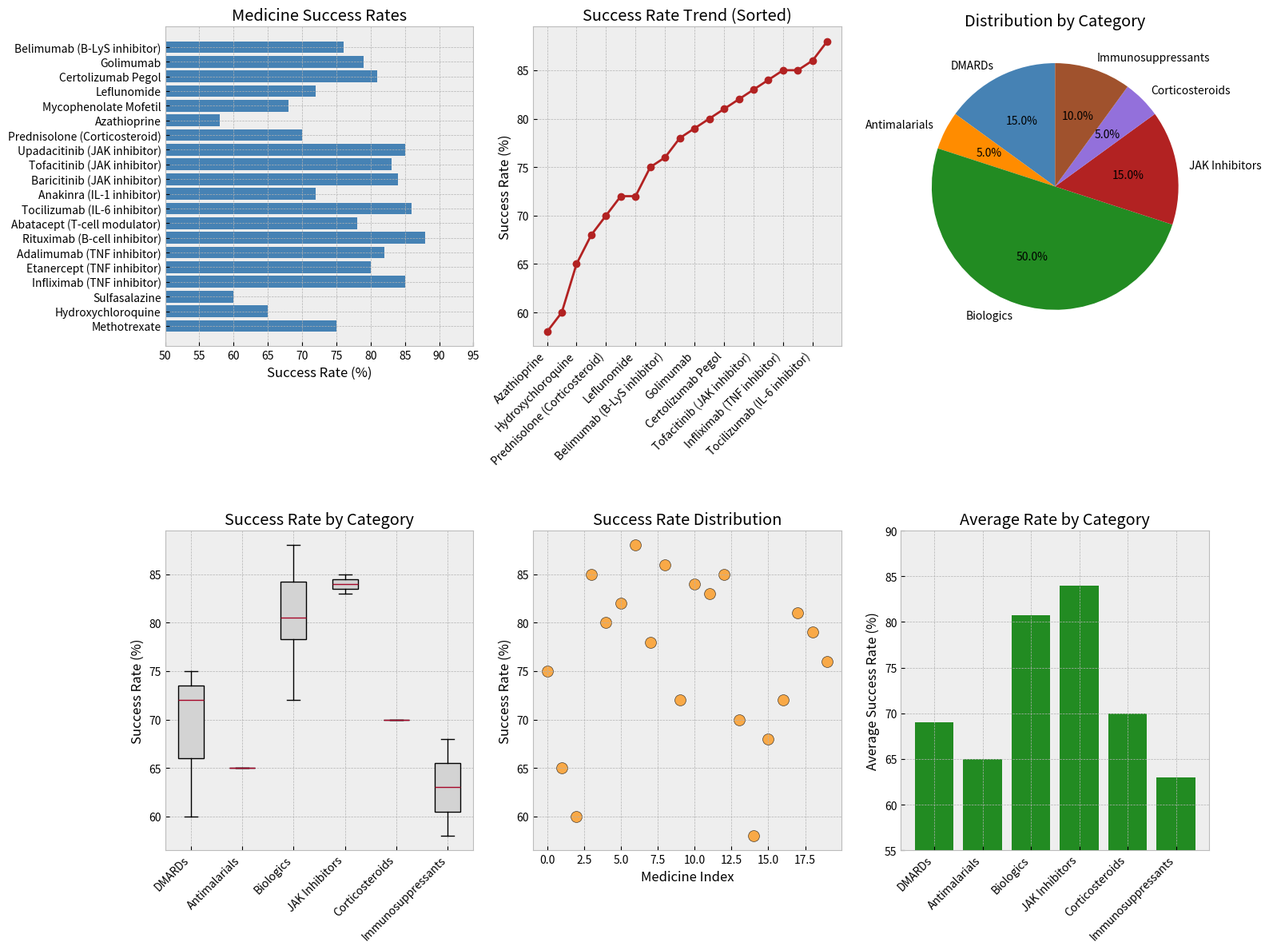

The script that saved this image:
import matplotlib.pyplot as plt
import numpy as np
from collections import defaultdict

# Data for medicines for autoimmune diseases with effectiveness rates (%)
medicines = [
    {"name": "Methotrexate", "success_rate": 75, "category": "DMARDs"},
    {"name": "Hydroxychloroquine", "success_rate": 65, "category": "Antimalarials"},
    {"name": "Sulfasalazine", "success_rate": 60, "category": "DMARDs"},
    {"name": "Infliximab (TNF inhibitor)", "success_rate": 85, "category": "Biologics"},
    {"name": "Etanercept (TNF inhibitor)", "success_rate": 80, "category": "Biologics"},
    {"name": "Adalimumab (TNF inhibitor)", "success_rate": 82, "category": "Biologics"},
    {"name": "Rituximab (B-cell inhibitor)", "success_rate": 88, "category": "Biologics"},
    {"name": "Abatacept (T-cell modulator)", "success_rate": 78, "category": "Biologics"},
    {"name": "Tocilizumab (IL-6 inhibitor)", "success_rate": 86, "category": "Biologics"},
    {"name": "Anakinra (IL-1 inhibitor)", "success_rate": 72, "category": "Biologics"},
    {"name": "Baricitinib (JAK inhibitor)", "success_rate": 84, "category": "JAK Inhibitors"},
    {"name": "Tofacitinib (JAK inhibitor)", "success_rate": 83, "category": "JAK Inhibitors"},
    {"name": "Upadacitinib (JAK inhibitor)", "success_rate": 85, "category": "JAK Inhibitors"},
    {"name": "Prednisolone (Corticosteroid)", "success_rate": 70, "category": "Corticosteroids"},
    {"name": "Azathioprine", "success_rate": 58, "category": "Immunosuppressants"},
    {"name": "Mycophenolate Mofetil", "success_rate": 68, "category": "Immunosuppressants"},
    {"name": "Leflunomide", "success_rate": 72, "category": "DMARDs"},
    {"name": "Certolizumab Pegol", "success_rate": 81, "category": "Biologics"},
    {"name": "Golimumab", "success_rate": 79, "category": "Biologics"},
    {"name": "Belimumab (B-LyS inhibitor)", "success_rate": 76, "category": "Biologics"},
]


medicine_names = [med["name"] for med in medicines]
success_rates = [med["success_rate"] for med in medicines]

category_data = defaultdict(list)
for med in medicines:
    category_data[med["category"]].append(med["success_rate"])

plt.style.use('bmh')
fig = plt.figure(figsize=(16, 12))
fig.canvas.manager.set_window_title("Autoimmune Medicine Analysis Image")
standard_colors = ['steelblue', 'darkorange', 'forestgreen', 'firebrick', 'mediumpurple', 'sienna']

# 1. Bar Chart - Success Rate by Medicine
ax1 = plt.subplot(2, 3, 1)
ax1.barh(medicine_names, success_rates, color='steelblue')
ax1.set_xlabel("Success Rate (%)")
ax1.set_title("Medicine Success Rates")
ax1.set_xlim(50, 95)

# 2. Line Graph - Success Rate Trend
ax2 = plt.subplot(2, 3, 2)
sorted_meds = sorted(medicines, key=lambda x: x["success_rate"])
sorted_names = [m["name"] for m in sorted_meds]
sorted_rates = [m["success_rate"] for m in sorted_meds]

ax2.plot(range(len(sorted_names)), sorted_rates, marker='o', color='firebrick', linewidth=2)
ax2.set_xticks(range(0, len(sorted_names), 2))
ax2.set_xticklabels([sorted_names[i] for i in range(0, len(sorted_names), 2)], rotation=45, ha='right')
ax2.set_ylabel("Success Rate (%)")
ax2.set_title("Success Rate Trend (Sorted)")

# 3. Pie Chart - Category Distribution
ax3 = plt.subplot(2, 3, 3)
categories = list(category_data.keys())
category_counts = [len(category_data[cat]) for cat in categories]
ax3.pie(category_counts, labels=categories, autopct='%1.1f%%', colors=standard_colors, startangle=90)
ax3.set_title("Distribution by Category")

# 4. Box Plot - Distribution by Category
ax4 = plt.subplot(2, 3, 4)
box_data = [category_data[cat] for cat in categories]
ax4.boxplot(box_data, tick_labels=categories, patch_artist=True, boxprops=dict(facecolor='lightgray'))
ax4.set_ylabel("Success Rate (%)")
ax4.set_title("Success Rate by Category")
plt.setp(ax4.xaxis.get_majorticklabels(), rotation=45, ha='right')

# 5. Scatter Plot - Success Rate
ax5 = plt.subplot(2, 3, 5)
ax5.scatter(range(len(medicines)), success_rates, s=100, color='darkorange', alpha=0.7, edgecolors='black')
ax5.set_xlabel("Medicine Index")
ax5.set_ylabel("Success Rate (%)")
ax5.set_title("Success Rate Distribution")

# 6. Bar Chart - Average Success Rate
ax6 = plt.subplot(2, 3, 6)
avg_rates = [np.mean(category_data[cat]) for cat in categories]
ax6.bar(categories, avg_rates, color='forestgreen')
ax6.set_ylabel("Average Success Rate (%)")
ax6.set_title("Average Rate by Category")
plt.setp(ax6.xaxis.get_majorticklabels(), rotation=45, ha='right')
ax6.set_ylim(55, 90)

plt.tight_layout(h_pad=4)
plt.show()
